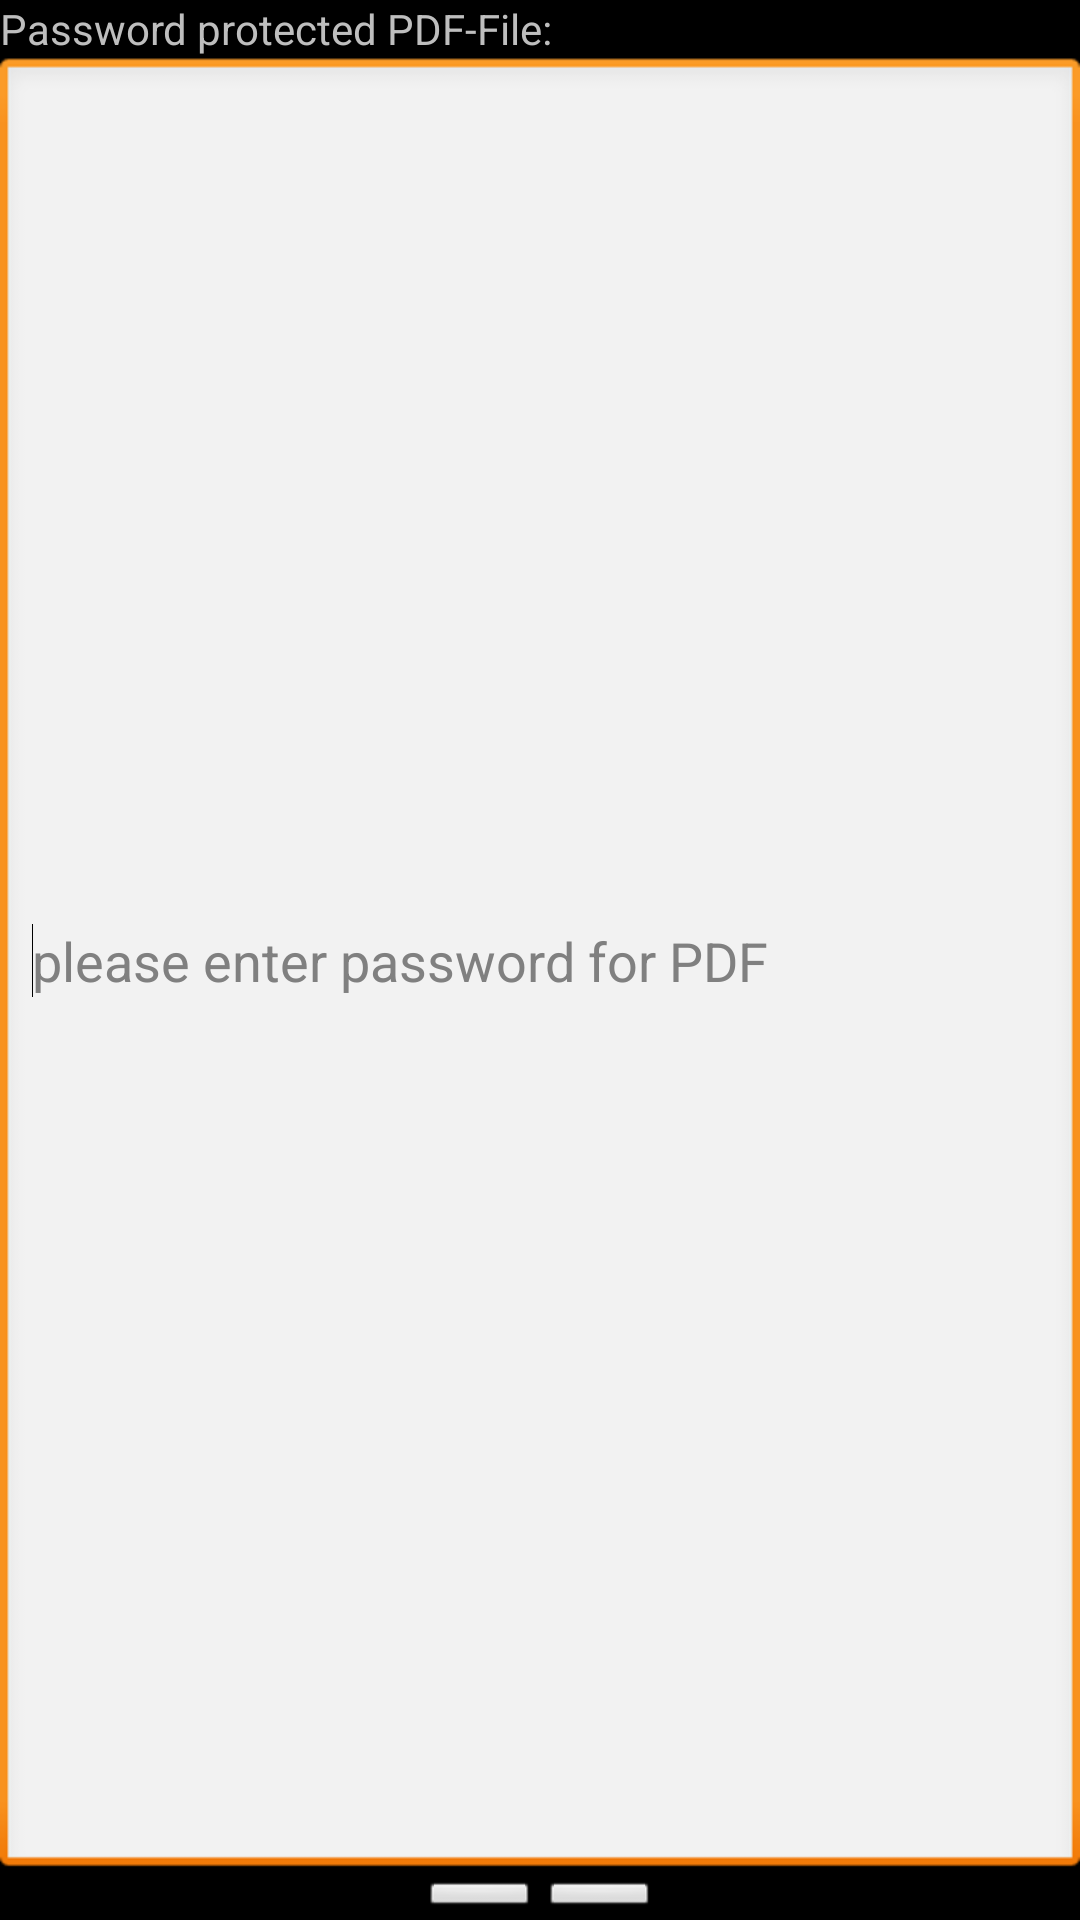

Write the Android layout XML for this screen, with the resource values it uses.
<!-- AndroidManifest.xml: application theme android:Theme.Black.NoTitleBar -->
<!-- res/layout/pdf_file_password.xml -->
<?xml version="1.0" encoding="utf-8"?>
<LinearLayout xmlns:android="http://schemas.android.com/apk/res/android"
    android:layout_width="fill_parent"
    android:layout_height="wrap_content"
    android:orientation="vertical">


    <TextView
        android:layout_width="wrap_content" android:layout_height="wrap_content"
        android:layout_weight="0"
        android:paddingBottom="0dip"
        android:text="Password protected PDF-File:"/>
        
    <EditText
        android:id="@+id/etPassword"
        android:layout_width="fill_parent"
        android:layout_height="60px"
        android:text=""
        android:layout_weight="10"
        android:hint="please enter password for PDF">
        <requestFocus />
    </EditText>


<LinearLayout android:layout_width="fill_parent" android:layout_height="wrap_content" android:gravity="center_horizontal" android:orientation="horizontal" >
<Button android:id="@+id/btExit" android:layout_width="120px" android:layout_height="40px" android:text="Exit"></Button>
<Button android:id="@+id/btOK" android:layout_width="120px" android:layout_height="40px" android:text="OK"></Button>
</LinearLayout>

</LinearLayout>
<!-- resources referenced by this layout -->
<resources>

</resources>
